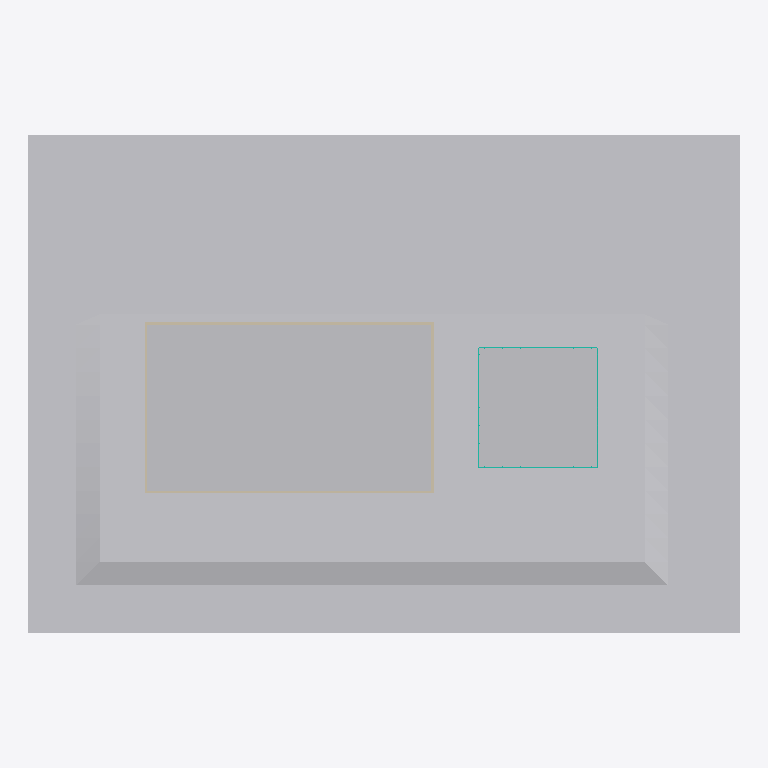
Plan cut of the same IFC building model at storey 'Level 1' (level 0.00 m, cut at 1.40 m), seen from above with north up, elements coloured by IFC class: 12 other elements (light grey), 4 walls (beige), 1 curtain wall (teal). Cut surfaces are drawn darker.
Extent 60.0 m × 42.0 m × 18.6 m (x, y, z). Storeys (4): Level 1 at 0.00 m; Level 2 at 4.00 m; Level 3 at 8.00 m; Level 4 at 12.00 m. Elements (25): 8 IfcGeographicElement, 6 IfcSlab, 4 IfcWall, 2 IfcBuildingElementProxy, 2 IfcFurniture, 2 IfcRoof, 1 IfcCurtainWall.

HEADER;
FILE_DESCRIPTION(('ViewDefinition [CoordinationView]'),'2;1');
FILE_NAME('','2026-11-06T10:20:52',(''),(''),'IfcOpenShell 0.8.0','IfcOpenShell 0.8.0','');
FILE_SCHEMA(('IFC4'));
ENDSEC;
DATA;
#9=IFCPROJECT('2z4lFDmBD9Fva7jtb8M_rg',$,'Project',$,$,$,$,(#8),#5);
#10=IFCSITE('3k1HPL2cHCSv4qsth0ApoF',$,'Site',$,$,$,$,$,.ELEMENT.,$,$,$,$,$);
#12=IFCBUILDING('2DzxeLyQrD9B86ShVMFyJk',$,'Building',$,$,$,$,$,.ELEMENT.,$,$,$);
#14=IFCBUILDINGSTOREY('3obeUnxCf3WgFtBqZFJPhz',$,'Level 1',$,$,$,$,$,.ELEMENT.,0.0);
#16=IFCBUILDINGSTOREY('1sa8lpHGLElv$1cJg$cftR',$,'Level 2',$,$,#147,$,$,.ELEMENT.,4.0);
#25=IFCBUILDINGSTOREY('3dcTKym8PBngyr_3MdeF4l',$,'Level 3',$,$,#150,$,$,.ELEMENT.,8.0);
#34=IFCBUILDINGSTOREY('2yhMXWHob648lN0Nd4$7Oh',$,'Level 4',$,$,#153,$,$,.ELEMENT.,12.0);
#77=IFCGEOGRAPHICELEMENT('0YfKbnmkv63h9o770or1Xe',$,'Graded Region',$,$,#545,#2665,$,.TERRAIN.);
#76=IFCGEOGRAPHICELEMENT('1_Wxo3W2z3OwaGfDcuyc7M',$,'Toposolid',$,$,#494,#542,$,.TERRAIN.);
#59=IFCBUILDINGELEMENTPROXY('2wpFvpcKbEDg9t0lFPRGnE',$,'Podium',$,'Mass',#3498,#3562,$,$);
#79=IFCGEOGRAPHICELEMENT('3rPBwPJ2vE7BaPMio6JSNF',$,'Sub-Division',$,$,#2971,#3495,$,.TERRAIN.);
#60=IFCBUILDINGELEMENTPROXY('2m7PX0pNzCKhRuqXDxIBPt',$,'Tower',$,'Mass',#3565,#3629,$,$);
#78=IFCGEOGRAPHICELEMENT('3k8PIADl90MQFmiWkwO3t3',$,'Sub-Division',$,$,#2668,#2968,$,.TERRAIN.);
#64=IFCWALL('1$aTPeNYbB7haBS3wlAcDJ',$,$,$,$,#211,#224,$,.STANDARD.);
#62=IFCWALL('3kxUX2q2r2vvBS1SlFlrFl',$,$,$,$,#162,#175,$,.STANDARD.);
#63=IFCWALL('2XLngZZJrAqehZrYwI6ocR',$,$,$,$,#187,#200,$,.STANDARD.);
#70=IFCCURTAINWALL('3gkCg_zt55zR3Va113IzEH',$,'Curtain System',$,'CurtainSystem',#3632,#29138,$,$);
#65=IFCWALL('1KfmSC7dTFwfnM85ED8qGp',$,$,$,$,#235,#248,$,.STANDARD.);
#82=IFCGEOGRAPHICELEMENT('2PtLs3fuz6sBRDYsVg2uUd',$,$,$,$,#29163,#29168,$,.NOTDEFINED.);
#84=IFCGEOGRAPHICELEMENT('2vPjhvSyDEsRM1KkcS4wqv',$,$,$,$,#29183,#29188,$,.NOTDEFINED.);
#83=IFCGEOGRAPHICELEMENT('0H8ipzVW5C69xIh8W2r86x',$,$,$,$,#29173,#29178,$,.NOTDEFINED.);
#85=IFCGEOGRAPHICELEMENT('18$j3sahbDvhGIm_DsfCNL',$,$,$,$,#29193,#29198,$,.NOTDEFINED.);
#86=IFCFURNITURE('0AqTkk4Y14FvXI0_X2R3mC',$,$,$,$,#29203,#29208,$,.NOTDEFINED.);
#87=IFCFURNITURE('0NxRfT1NH15eIBXXjruFak',$,$,$,$,#29213,#29218,$,.NOTDEFINED.);
ENDSEC;
